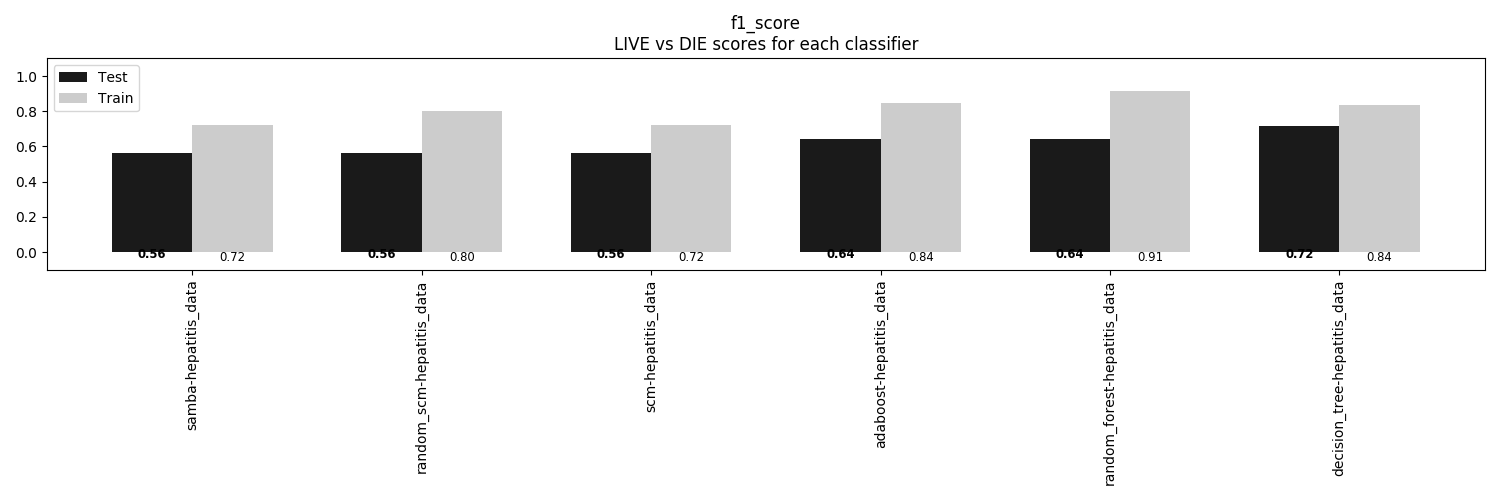

The table this chart was drawn from, first rows:
, samba-hepatitis_data, random_scm-hepatitis_data, scm-hepatitis_data, adaboost-hepatitis_data, random_forest-hepatitis_data, decision_tree-hepatitis_data
Train, 0.7241, 0.8017, 0.7241, 0.8448, 0.9138, 0.8362
Test, 0.5641, 0.5641, 0.5641, 0.641, 0.641, 0.7179
